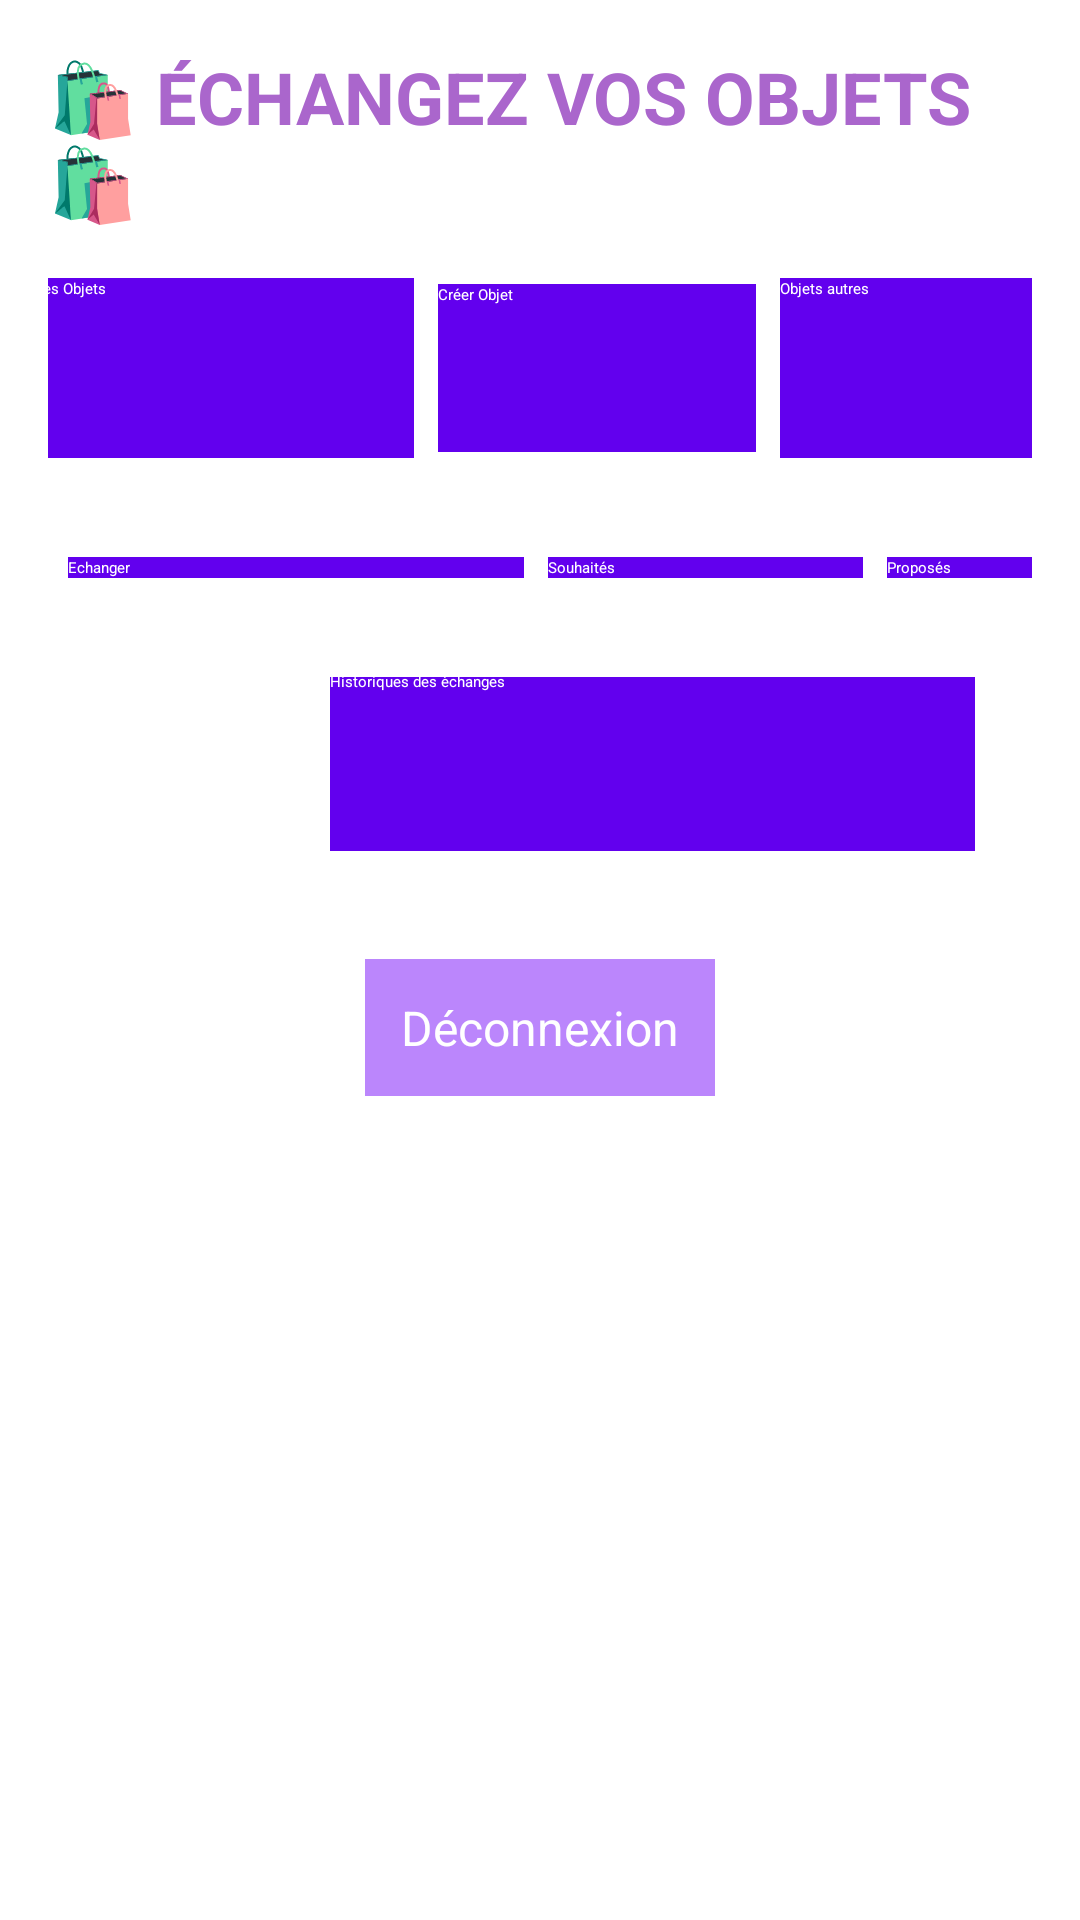

Here is an Android app screen rendered from its layout file. Give the layout XML and the strings, colors and styles it references.
<!-- AndroidManifest.xml: application theme Theme.Swapsavvy -->
<!-- res/layout/activity_my_objects.xml -->
<?xml version="1.0" encoding="utf-8"?>
<LinearLayout xmlns:android="http://schemas.android.com/apk/res/android"
    xmlns:app="http://schemas.android.com/apk/res-auto"
    xmlns:tools="http://schemas.android.com/tools"
    android:layout_width="match_parent"
    android:layout_height="match_parent"
    android:padding="16dp"
    android:orientation="vertical"
    tools:context=".objetlist.MyObjectsActivity">

    <TextView
        android:id="@+id/titleTextView"
        android:layout_width="wrap_content"
        android:layout_height="wrap_content"
        android:text="🛍️ ÉCHANGEZ VOS OBJETS 🛍️"
        android:textSize="24sp"
        android:textStyle="bold"
        android:textColor="@android:color/holo_purple"
        android:layout_gravity="center"
        android:paddingBottom="16dp" />

    <LinearLayout
        android:id="@+id/menuLayout1"
        android:layout_width="375dp"
        android:layout_height="wrap_content"
        android:layout_marginBottom="8dp"
        android:gravity="center"
        android:orientation="horizontal"
        android:paddingBottom="4dp">

        <Button
            android:id="@+id/btnMyObjects"
            android:layout_width="128dp"
            android:layout_height="60dp"
            android:background="@color/purple_500"
            android:text="Mes Objets"
            android:textColor="@android:color/white" />

        <Button
            android:id="@+id/btnCreateObject"
            android:layout_width="106dp"
            android:layout_height="56dp"
            android:layout_marginStart="8dp"
            android:background="@color/purple_500"
            android:text="Créer Objet"
            android:textColor="@android:color/white" />

        <Button
            android:id="@+id/btnObjectList"
            android:layout_width="137dp"
            android:layout_height="match_parent"
            android:layout_marginStart="8dp"
            android:background="@color/purple_500"
            android:text="Objets autres"
            android:textColor="@android:color/white" />

    </LinearLayout>

    <LinearLayout
        android:id="@+id/menuLayout2"
        android:layout_width="381dp"
        android:layout_height="53dp"
        android:gravity="center"
        android:orientation="horizontal"
        android:paddingBottom="4dp"
        android:layout_marginBottom="8dp">

        <Button
            android:id="@+id/btnObjectEchange"
            android:layout_width="152dp"
            android:layout_height="wrap_content"
            android:layout_marginStart="12dp"
            android:background="@color/purple_500"
            android:text="Echanger"
            android:textColor="@android:color/white" />

        <Button
            android:id="@+id/btnListEchangeSouhait"
            android:layout_width="105dp"
            android:layout_height="wrap_content"
            android:layout_marginStart="8dp"
            android:background="@color/purple_500"
            android:text="Souhaités"
            android:textColor="@android:color/white" />

        <Button
            android:id="@+id/btnListEchangePropose"
            android:layout_width="107dp"
            android:layout_height="wrap_content"
            android:layout_marginStart="8dp"
            android:background="@color/purple_500"
            android:text="Proposés"
            android:textColor="@android:color/white" />
    </LinearLayout>

    
    <LinearLayout
        android:id="@+id/menuLayout3"
        android:layout_width="387dp"
        android:layout_height="62dp"
        android:layout_marginBottom="16dp"
        android:gravity="center"
        android:orientation="horizontal"
        android:paddingBottom="4dp">

        <Button
            android:id="@+id/btnHistoriqueEchange"
            android:layout_width="215dp"
            android:layout_height="62dp"
            android:layout_marginStart="16dp"
            android:background="@color/purple_500"
            android:text="Historiques des échanges"
            android:textColor="@android:color/white" />

    </LinearLayout>

    <Button
        android:id="@+id/btnLogout"
        android:layout_width="wrap_content"
        android:layout_height="wrap_content"
        android:layout_gravity="center"
        android:layout_marginTop="16dp"
        android:layout_marginBottom="16dp"
        android:background="@color/purple_200"
        android:padding="12dp"
        android:text="Déconnexion"
        style="@style/CustomButtonStyle"
        android:textColor="@android:color/white"
        android:textSize="16sp" />

    <androidx.recyclerview.widget.RecyclerView
        android:id="@+id/recyclerViewMyObjects"
        android:layout_width="match_parent"
        android:layout_height="match_parent"
        android:scrollbars="vertical" />

</LinearLayout>
<!-- resources referenced by this layout -->
<resources>
  <color name="purple_200">#FFBB86FC</color>
  <color name="purple_500">#FF6200EE</color>
</resources>
